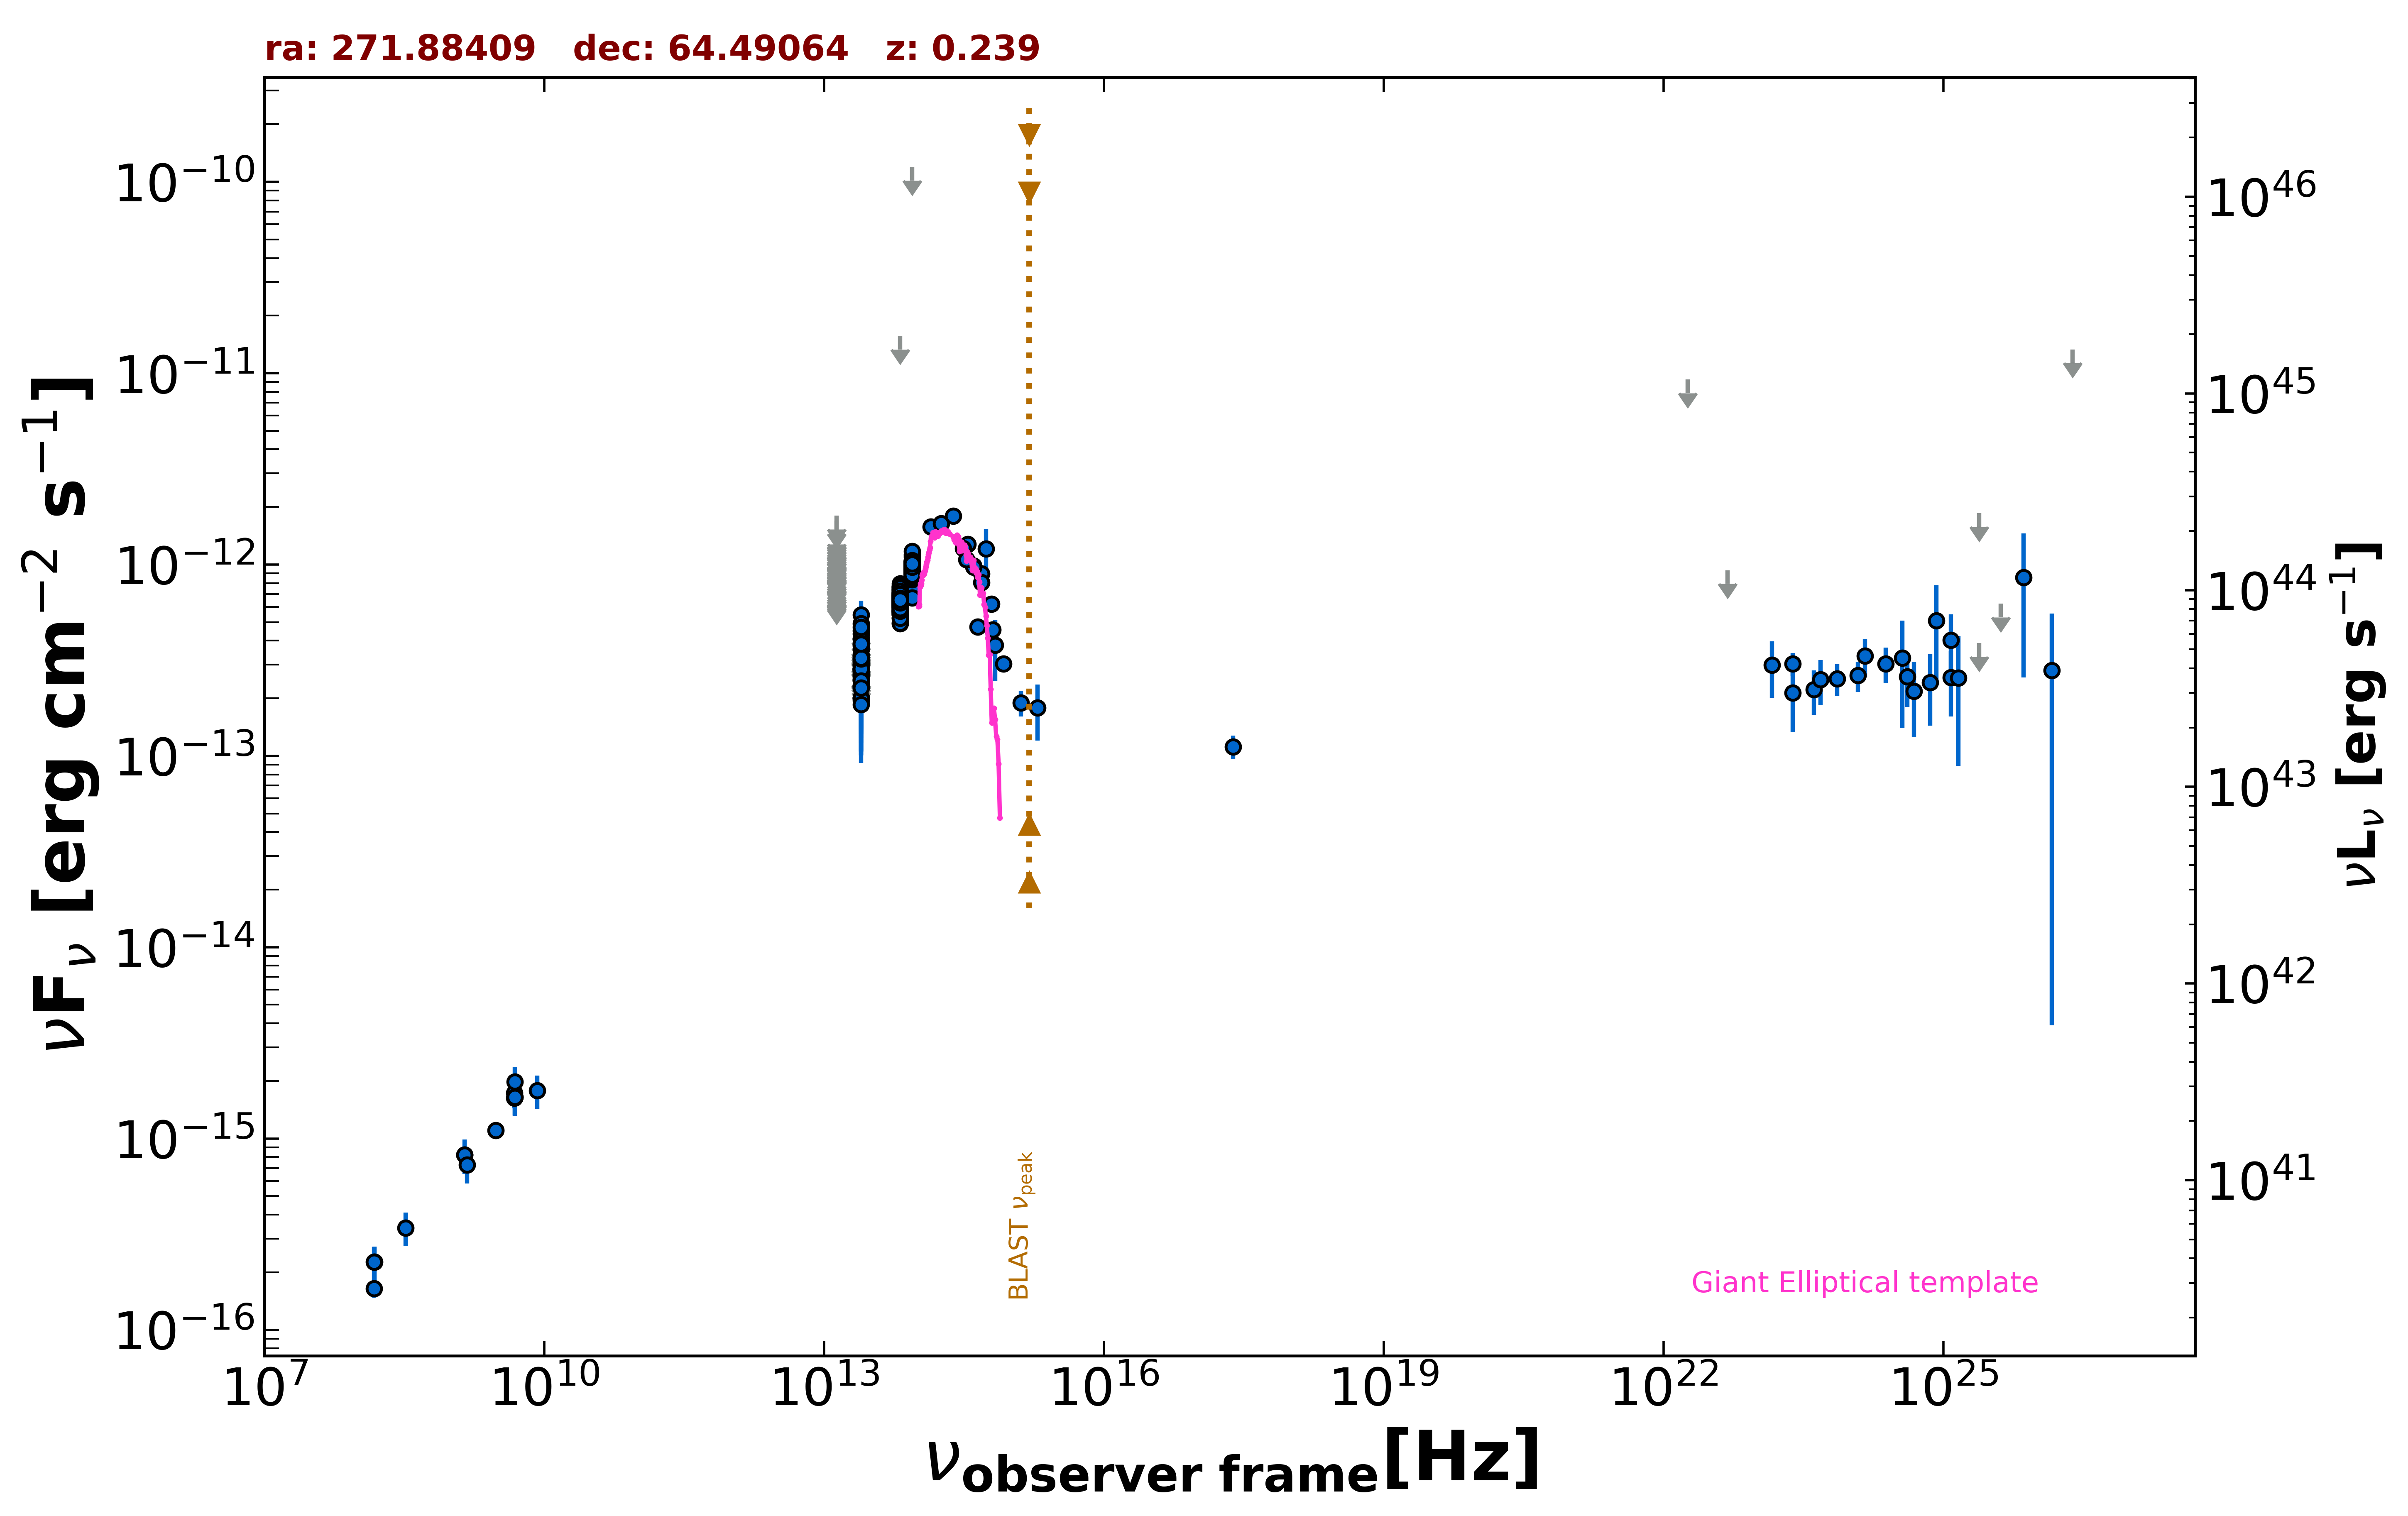

The table this chart was drawn from, first rows:
freq., flux, err_flux, MJD_start, MJD_end, flag, catalog, reference
1.400e+09, 8.218e-16, 2.520e-17, 55000, 55000, , NVSS, Condon et al. 1998  AJ  115  1693
3.000e+09, 1.101e-15, 2.300e-17, 55000, 55000, , VLASSQL, Gordon et al. 2021  ApJS  255  30
2.418e+17, 1.117e-13, 1.576e-14, 55000, 55000, , RASS, Boller et al. 2016  A&A  103  1
1.500e+08, 1.645e-16, 1.715e-17, 55000, 55000, , TGSS150, Intema et al. 2017  A&A  598  A781
4.800e+09, 1.632e-15, 1.920e-16, 55000, 55000, , GB6, Gregory et al. 1996  ApJS  103  427
4.800e+09, 1.728e-15, 2.880e-16, 55000, 55000, , GB87, Gregory et al. 1992  VizieR  VIII/14/j20…
1.389e+14, 1.575e-12, 1.280e-13, 55000, 55000, , 2MASS, Skrutskie et al. 2006  AJ  131  1163
1.804e+14, 1.642e-12, 1.260e-13, 55000, 55000, , 2MASS, Skrutskie et al. 2006  AJ  131  1163
2.427e+14, 1.796e-12, 1.275e-13, 55000, 55000, , 2MASS, Skrutskie et al. 2006  AJ  131  1163
8.817e+13, 7.140e-13, 2.650e-15, 55000, 55000, , UNWISE, Schlafly et al. 2019  ApJS  240  30
6.517e+13, 4.919e-13, 2.950e-15, 55000, 55000, , UNWISE, Schlafly et al. 2019  ApJS  240  30
8.817e+13, 9.516e-13, 2.015e-14, 55000, 55000, , WISE, Wright et al. 2010  AJ  140  1868
6.517e+13, 6.437e-13, 1.360e-14, 55000, 55000, , WISE, Wright et al. 2010  AJ  140  1868
2.498e+13, 2.505e-13, 1.660e-14, 55000, 55000, , WISE, Wright et al. 2010  AJ  140  1868
1.363e+13, 2.535e-13, 5.885e-14, 55000, 55000, , WISE, Wright et al. 2010  AJ  140  1868
8.817e+13, 9.038e-13, 3.830e-14, 55285, 55285, , WISEME, Wright et al. 2010  AJ  140  1868
6.517e+13, 6.096e-13, 3.875e-14, 55285, 55285, , WISEME, Wright et al. 2010  AJ  140  1868
8.817e+13, 9.873e-13, 4.180e-14, 55294, 55294, , WISEME, Wright et al. 2010  AJ  140  1868
6.517e+13, 6.232e-13, 3.620e-14, 55294, 55294, , WISEME, Wright et al. 2010  AJ  140  1868
8.817e+13, 9.240e-13, 3.660e-14, 55287, 55287, , WISEME, Wright et al. 2010  AJ  140  1868
6.517e+13, 5.700e-13, 3.570e-14, 55287, 55287, , WISEME, Wright et al. 2010  AJ  140  1868
2.498e+13, 3.182e-13, 0.000e+00, 55287, 55287, UL, WISEME, Wright et al. 2010  AJ  140  1868
1.363e+13, 1.055e-12, 0.000e+00, 55287, 55287, UL, WISEME, Wright et al. 2010  AJ  140  1868
8.817e+13, 9.113e-13, 4.115e-14, 55287, 55287, , WISEME, Wright et al. 2010  AJ  140  1868
6.517e+13, 5.694e-13, 4.095e-14, 55287, 55287, , WISEME, Wright et al. 2010  AJ  140  1868
2.498e+13, 2.841e-13, 9.705e-14, 55287, 55287, , WISEME, Wright et al. 2010  AJ  140  1868
1.363e+13, 1.260e-12, 0.000e+00, 55287, 55287, UL, WISEME, Wright et al. 2010  AJ  140  1868
8.817e+13, 9.163e-13, 3.885e-14, 55287, 55287, , WISEME, Wright et al. 2010  AJ  140  1868
6.517e+13, 6.278e-13, 3.650e-14, 55287, 55287, , WISEME, Wright et al. 2010  AJ  140  1868
2.498e+13, 3.296e-13, 0.000e+00, 55287, 55287, UL, WISEME, Wright et al. 2010  AJ  140  1868
1.363e+13, 7.284e-13, 0.000e+00, 55287, 55287, UL, WISEME, Wright et al. 2010  AJ  140  1868
8.817e+13, 9.490e-13, 3.670e-14, 55288, 55288, , WISEME, Wright et al. 2010  AJ  140  1868
6.517e+13, 6.158e-13, 4.205e-14, 55288, 55288, , WISEME, Wright et al. 2010  AJ  140  1868
2.498e+13, 3.657e-13, 0.000e+00, 55288, 55288, UL, WISEME, Wright et al. 2010  AJ  140  1868
1.363e+13, 8.597e-13, 0.000e+00, 55288, 55288, UL, WISEME, Wright et al. 2010  AJ  140  1868
8.817e+13, 8.832e-13, 3.580e-14, 55288, 55288, , WISEME, Wright et al. 2010  AJ  140  1868
6.517e+13, 6.514e-13, 4.385e-14, 55288, 55288, , WISEME, Wright et al. 2010  AJ  140  1868
2.498e+13, 2.015e-13, 9.655e-14, 55288, 55288, , WISEME, Wright et al. 2010  AJ  140  1868
1.363e+13, 1.111e-12, 0.000e+00, 55288, 55288, UL, WISEME, Wright et al. 2010  AJ  140  1868
8.817e+13, 9.437e-13, 3.825e-14, 55288, 55288, , WISEME, Wright et al. 2010  AJ  140  1868
6.517e+13, 6.466e-13, 3.875e-14, 55288, 55288, , WISEME, Wright et al. 2010  AJ  140  1868
2.498e+13, 3.574e-13, 0.000e+00, 55288, 55288, UL, WISEME, Wright et al. 2010  AJ  140  1868
1.363e+13, 1.192e-12, 0.000e+00, 55288, 55288, UL, WISEME, Wright et al. 2010  AJ  140  1868
8.817e+13, 9.864e-13, 3.800e-14, 55288, 55288, , WISEME, Wright et al. 2010  AJ  140  1868
6.517e+13, 6.209e-13, 3.660e-14, 55288, 55288, , WISEME, Wright et al. 2010  AJ  140  1868
2.498e+13, 2.312e-13, 1.074e-13, 55288, 55288, , WISEME, Wright et al. 2010  AJ  140  1868
1.363e+13, 6.816e-13, 0.000e+00, 55288, 55288, UL, WISEME, Wright et al. 2010  AJ  140  1868
8.817e+13, 9.507e-13, 4.205e-14, 55288, 55288, , WISEME, Wright et al. 2010  AJ  140  1868
6.517e+13, 5.822e-13, 4.025e-14, 55288, 55288, , WISEME, Wright et al. 2010  AJ  140  1868
2.498e+13, 2.006e-13, 9.385e-14, 55288, 55288, , WISEME, Wright et al. 2010  AJ  140  1868
1.363e+13, 8.471e-13, 0.000e+00, 55288, 55288, UL, WISEME, Wright et al. 2010  AJ  140  1868
8.817e+13, 1.037e-12, 4.990e-14, 55289, 55289, , WISEME, Wright et al. 2010  AJ  140  1868
6.517e+13, 6.605e-13, 3.955e-14, 55289, 55289, , WISEME, Wright et al. 2010  AJ  140  1868
2.498e+13, 3.096e-13, 9.110e-14, 55289, 55289, , WISEME, Wright et al. 2010  AJ  140  1868
1.363e+13, 7.164e-13, 0.000e+00, 55289, 55289, UL, WISEME, Wright et al. 2010  AJ  140  1868
8.817e+13, 1.041e-12, 3.550e-14, 55289, 55289, , WISEME, Wright et al. 2010  AJ  140  1868
6.517e+13, 6.377e-13, 3.640e-14, 55289, 55289, , WISEME, Wright et al. 2010  AJ  140  1868
2.498e+13, 4.010e-13, 0.000e+00, 55289, 55289, UL, WISEME, Wright et al. 2010  AJ  140  1868
1.363e+13, 1.136e-12, 0.000e+00, 55289, 55289, UL, WISEME, Wright et al. 2010  AJ  140  1868
8.817e+13, 9.774e-13, 3.880e-14, 55289, 55289, , WISEME, Wright et al. 2010  AJ  140  1868
... 471 more rows
